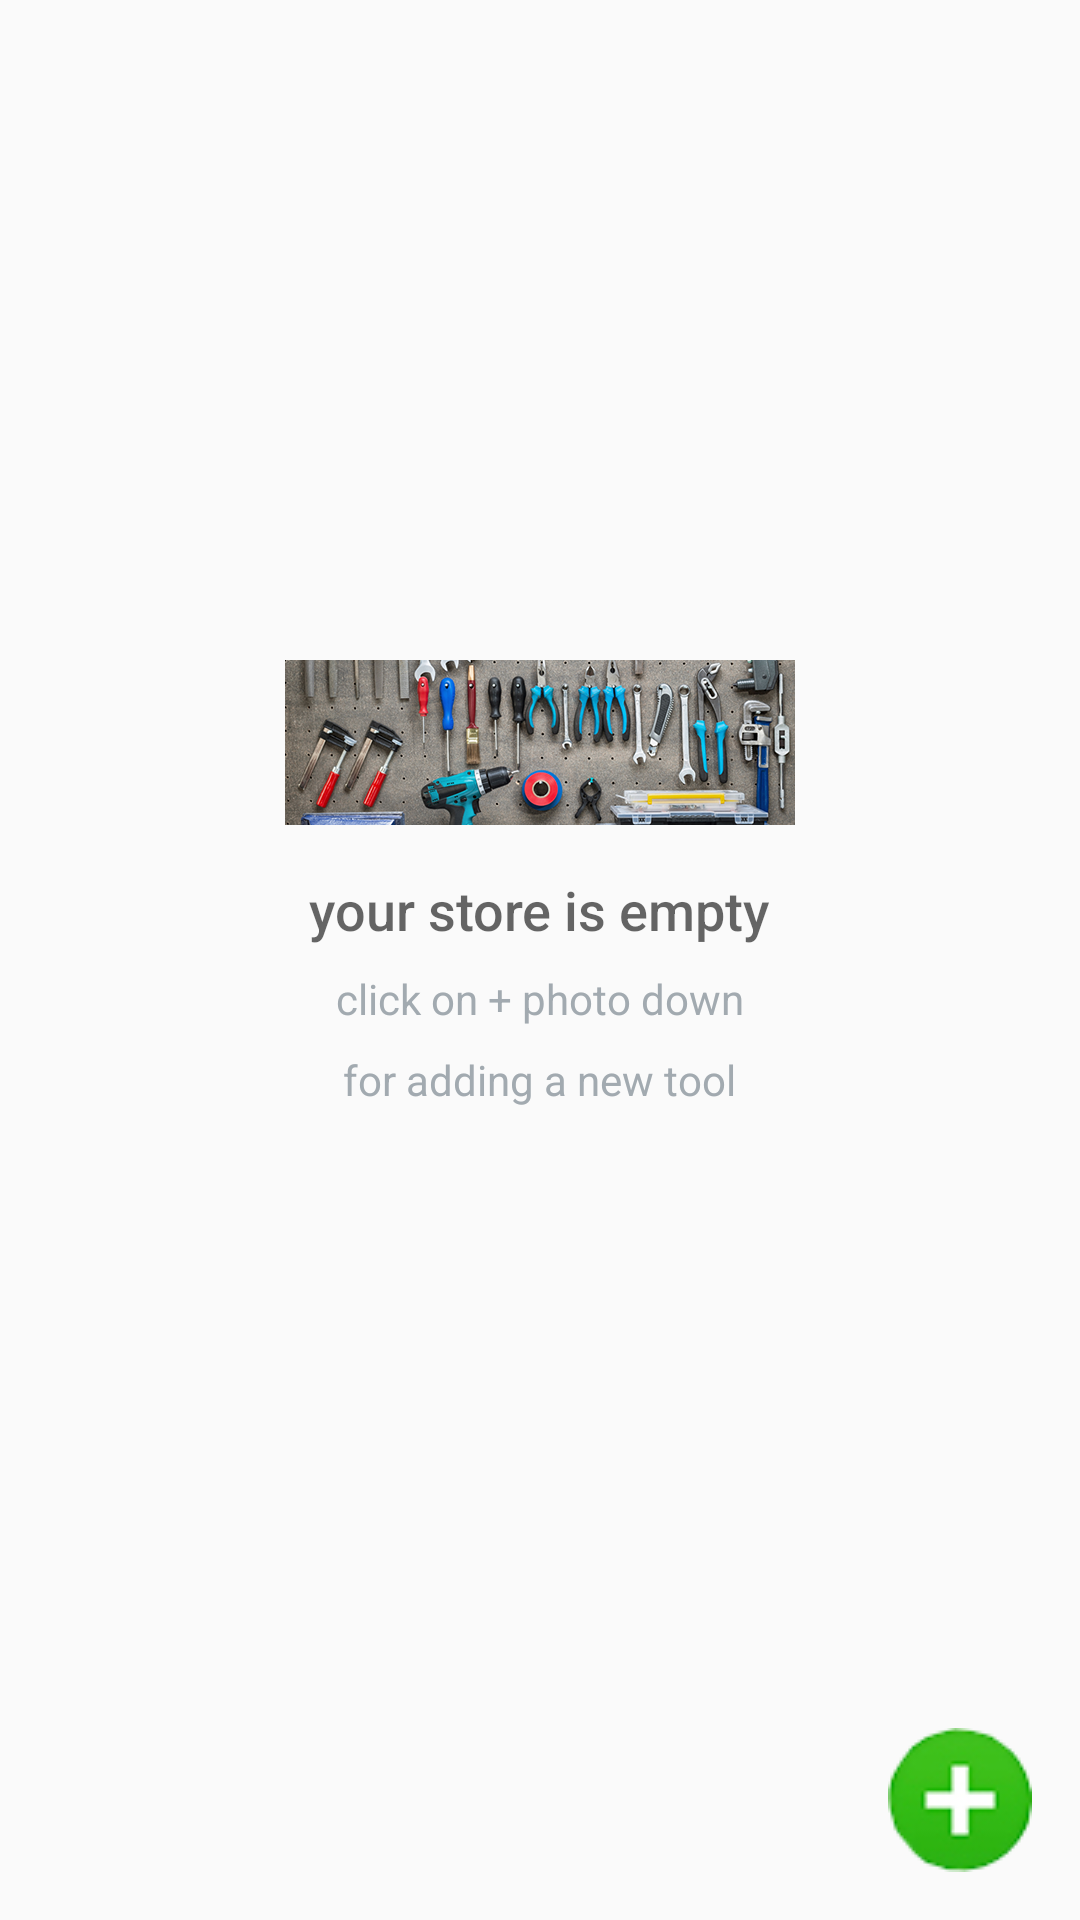

Produce the Android XML layout that renders to this screen, including the resource entries it uses.
<!-- AndroidManifest.xml: application theme AppTheme -->
<!-- res/layout/activity_catalog.xml -->
<?xml version="1.0" encoding="utf-8"?>
<RelativeLayout
    xmlns:android="http://schemas.android.com/apk/res/android"
    xmlns:tools="http://schemas.android.com/tools"
    android:layout_width="match_parent"
    android:layout_height="match_parent"
    tools:context=".CatalogActivity">

    <ListView
        android:id="@+id/list"
        android:layout_width="match_parent"
        android:layout_height="match_parent"/>
    <RelativeLayout
        android:id="@+id/empty_view"
        android:layout_width="wrap_content"
        android:layout_height="@dimen/relative_layout_height"
        android:layout_centerInParent="true">

        <ImageView
            android:id="@+id/empty_store_image"
            android:layout_width="match_parent"
            android:layout_height="wrap_content"
            android:layout_centerHorizontal="true"
            android:src="@drawable/tools_photo"/>

        <TextView
            android:id="@+id/empty_title_text"
            android:layout_width="wrap_content"
            android:layout_height="wrap_content"
            android:layout_below="@+id/empty_store_image"
            android:layout_centerHorizontal="true"
            android:fontFamily="sans-serif-medium"
            android:paddingTop="@dimen/activity_catalog_text_paddingTop"
            android:text="@string/empty_store_text_1"
            android:textAppearance="?android:textAppearanceMedium"/>

        <TextView
            android:id="@+id/empty_subtitle_text_2"
            android:layout_width="wrap_content"
            android:layout_height="wrap_content"
            android:layout_below="@+id/empty_title_text"
            android:layout_centerHorizontal="true"
            android:fontFamily="sans-serif"
            android:paddingTop="@dimen/text_2_paddingTop"
            android:text="@string/empty_store_text_2"
            android:textAppearance="?android:textAppearanceSmall"
            android:textColor="@color/emptiy_list_subtitle"/>
        <TextView
            android:id="@+id/empty_subtitle_text_3"
            android:layout_width="wrap_content"
            android:layout_height="wrap_content"
            android:layout_below="@+id/empty_subtitle_text_2"
            android:layout_centerHorizontal="true"
            android:fontFamily="sans-serif"
            android:paddingTop="@dimen/text_3_paddingTop"
            android:text="@string/empty_store_text_3"
            android:textAppearance="?android:textAppearanceSmall"
            android:textColor="@color/emptiy_list_subtitle"/>
    </RelativeLayout>

       <ImageView
        android:id="@+id/adding"
        android:layout_width="wrap_content"
        android:layout_height="wrap_content"
        android:layout_alignParentBottom="true"
        android:layout_alignParentRight="true"
        android:layout_margin="@dimen/list_item_adding_margin"
        android:src="@drawable/adding"/>
</RelativeLayout>
<!-- resources referenced by this layout -->
<resources>
  <color name="emptiy_list_subtitle">#A2AAB0</color>
  <dimen name="activity_catalog_text_paddingTop">16dp</dimen>
  <dimen name="list_item_adding_margin">16dp</dimen>
  <dimen name="relative_layout_height">200dp</dimen>
  <dimen name="text_2_paddingTop">8dp</dimen>
  <dimen name="text_3_paddingTop">8dp</dimen>
  <!-- drawable adding: png bitmap (drawable, 4673 bytes) -->
  <!-- drawable tools_photo: png bitmap (drawable-hdpi, 50030 bytes) -->
  <string name="empty_store_text_1">your store is empty</string>
  <string name="empty_store_text_2">click on + photo down</string>
  <string name="empty_store_text_3">for adding a new tool</string>
  <style name="AppTheme" parent="Theme.AppCompat.Light.DarkActionBar">
          
          <item name="colorPrimary">@color/colorPrimary</item>
          <item name="colorPrimaryDark">@color/colorPrimaryDark</item>
          <item name="colorAccent">@color/colorAccent</item>
      </style>
  <color name="colorPrimary">#3F51B5</color>
  <color name="colorPrimaryDark">#303F9F</color>
  <color name="colorAccent">#FF4081</color>
</resources>
